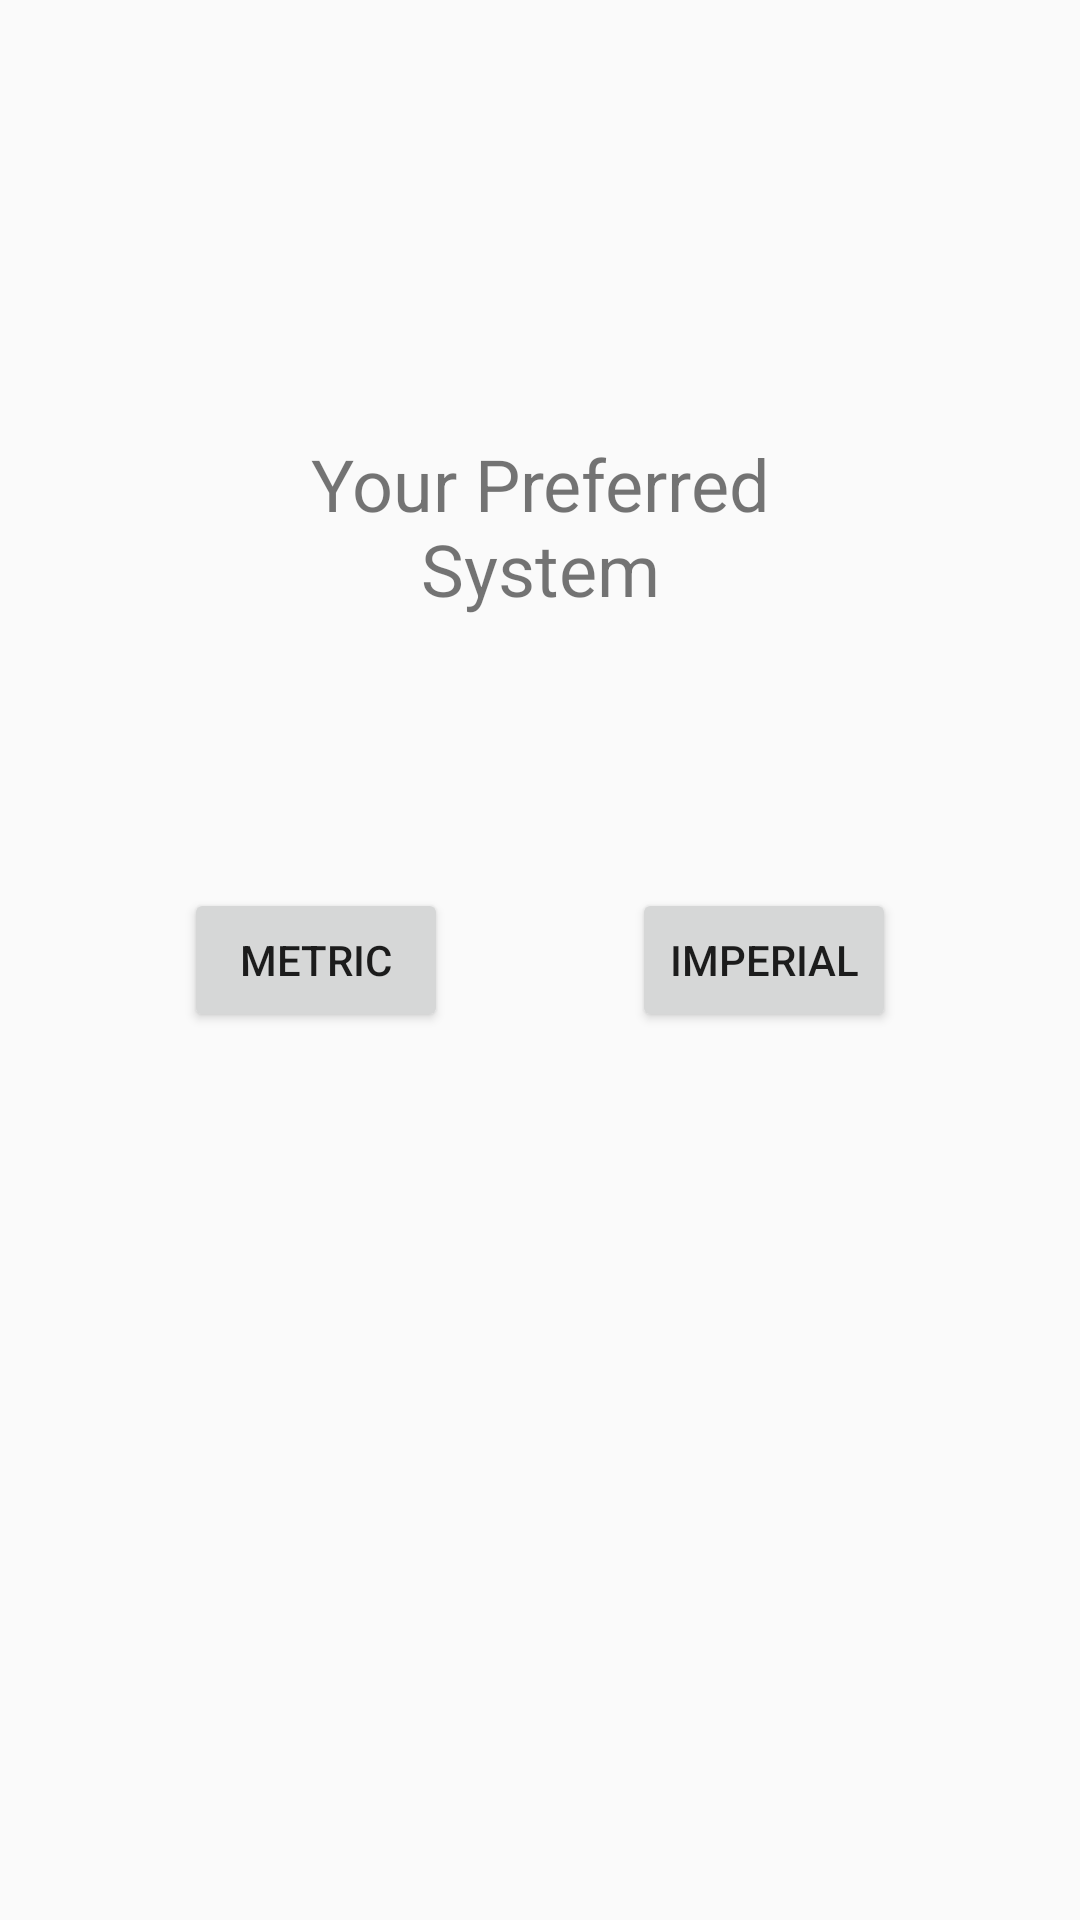

Android layout source for this screen:
<!-- AndroidManifest.xml: application theme Theme.Workshop_23 -->
<!-- res/layout/activity_system.xml -->
<?xml version="1.0" encoding="utf-8"?>
<android.support.constraint.ConstraintLayout
    xmlns:android="http://schemas.android.com/apk/res/android"
    xmlns:app="http://schemas.android.com/apk/res-auto"
    xmlns:tools="http://schemas.android.com/tools"
    android:layout_width="match_parent"
    android:layout_height="match_parent"
    tools:context=".SystemActivity">

    <Button
        android:id="@id/metButton"
        android:layout_width="wrap_content"
        android:layout_height="wrap_content"
        android:text="@string/metric"
        app:layout_constraintBottom_toBottomOf="parent"
        app:layout_constraintEnd_toStartOf="@id/impButton"
        app:layout_constraintStart_toStartOf="parent"
        app:layout_constraintTop_toTopOf="parent" />

    <Button
        android:id="@+id/impButton"
        android:layout_width="wrap_content"
        android:layout_height="wrap_content"
        android:text="@string/imperial"
        app:layout_constraintBottom_toBottomOf="parent"
        app:layout_constraintEnd_toEndOf="parent"
        app:layout_constraintStart_toEndOf="@+id/metButton"
        app:layout_constraintTop_toTopOf="parent" />

    <TextView
        android:id="@+id/textView"
        android:layout_width="wrap_content"
        android:layout_height="wrap_content"
        android:text="@string/pref_sys"
        android:textAlignment="center"
        android:textSize="24sp"
        app:layout_constraintBottom_toBottomOf="parent"
        app:layout_constraintEnd_toEndOf="parent"
        app:layout_constraintStart_toStartOf="parent"
        app:layout_constraintTop_toTopOf="parent"
        app:layout_constraintVertical_bias="0.25" />

</android.support.constraint.ConstraintLayout>
<!-- resources referenced by this layout -->
<resources>
  <string name="imperial">Imperial</string>
  <string name="metric">Metric</string>
  <string name="pref_sys">Your Preferred\nSystem</string>
  <style name="Theme.Workshop_23" parent="Theme.AppCompat.Light.DarkActionBar">
          
          <item name="colorPrimary">@color/purple_500</item>
          <item name="colorPrimaryDark">@color/purple_700</item>
          <item name="colorAccent">@color/teal_200</item>
          
      </style>
  <color name="purple_500">#FF6200EE</color>
  <color name="purple_700">#FF3700B3</color>
  <color name="teal_200">#FF03DAC5</color>
</resources>
